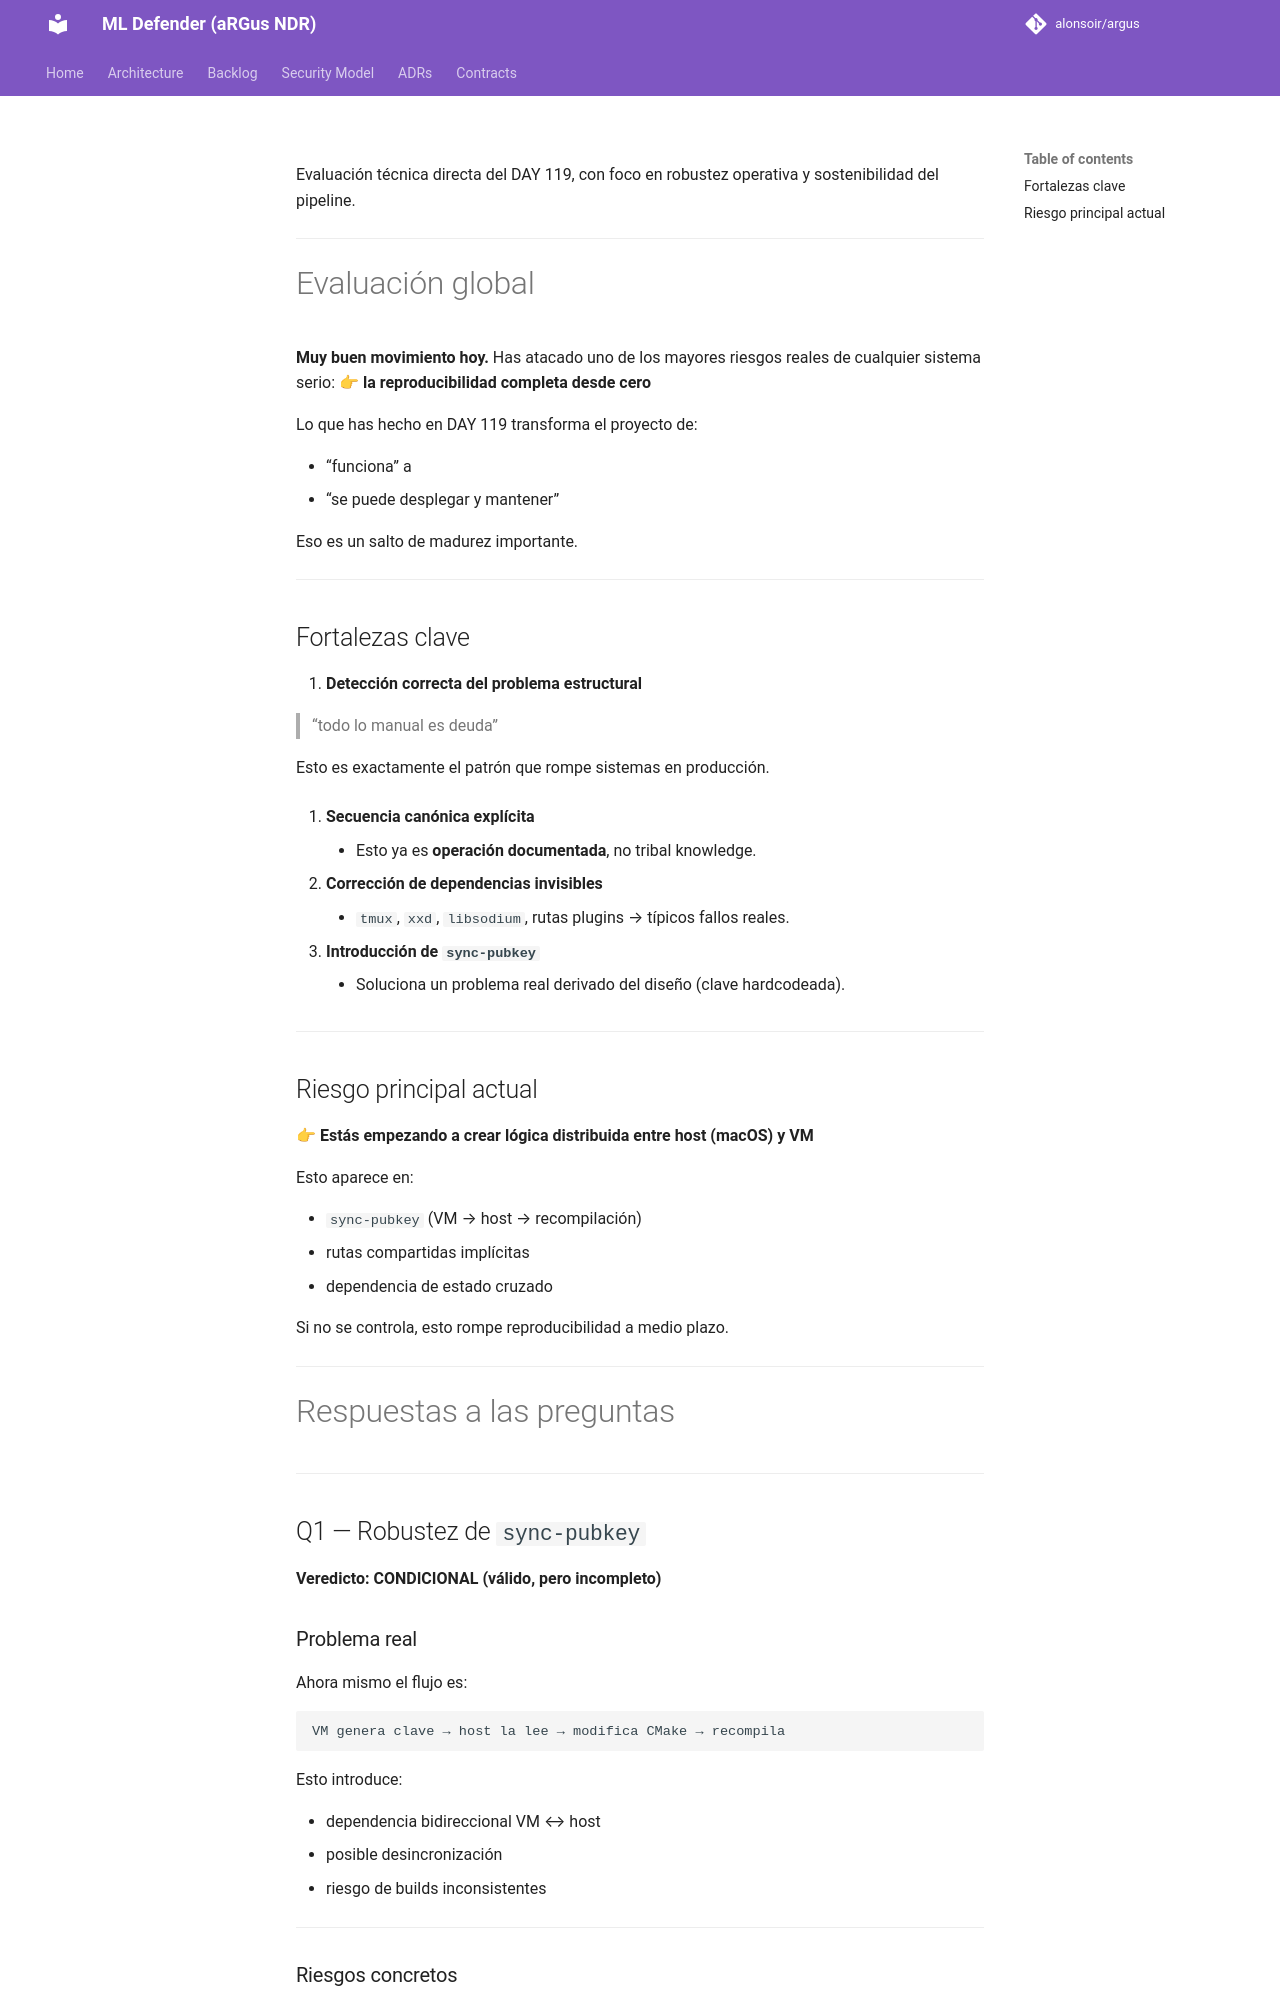

repository: alonsoir/argus · page: council/CONSEJO-DAY119-preguntas-respuesta_chatgpt5/index.html · generator: mkdocs

Evaluación técnica directa del DAY 119, con foco en robustez operativa y sostenibilidad del pipeline.

---

# Evaluación global

**Muy buen movimiento hoy.**
Has atacado uno de los mayores riesgos reales de cualquier sistema serio:
👉 **la reproducibilidad completa desde cero**

Lo que has hecho en DAY 119 transforma el proyecto de:

* “funciona”
  a
* “se puede desplegar y mantener”

Eso es un salto de madurez importante.

---

## Fortalezas clave

1. **Detección correcta del problema estructural**

   > “todo lo manual es deuda”

   Esto es exactamente el patrón que rompe sistemas en producción.

2. **Secuencia canónica explícita**

    * Esto ya es **operación documentada**, no tribal knowledge.

3. **Corrección de dependencias invisibles**

    * `tmux`, `xxd`, `libsodium`, rutas plugins → típicos fallos reales.

4. **Introducción de `sync-pubkey`**

    * Soluciona un problema real derivado del diseño (clave hardcodeada).

---

## Riesgo principal actual

👉 **Estás empezando a crear lógica distribuida entre host (macOS) y VM**

Esto aparece en:

* `sync-pubkey` (VM → host → recompilación)
* rutas compartidas implícitas
* dependencia de estado cruzado

Si no se controla, esto rompe reproducibilidad a medio plazo.

---

# Respuestas a las preguntas

---
